Dataset: dataset3 (GitHub, DayrisRM/VisionArtificial-M0T). Classes: no sanos, sanos.

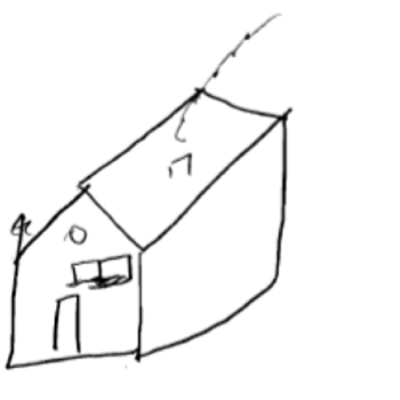
Label: no sanos

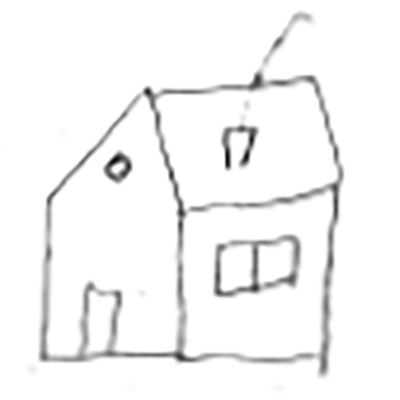
Label: sanos

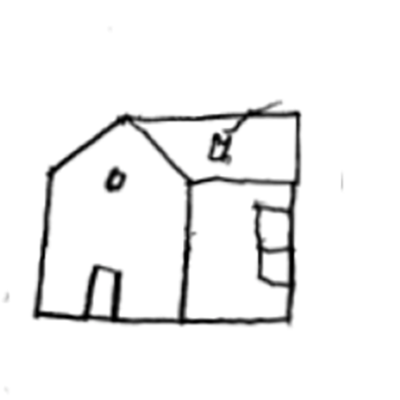
Label: no sanos

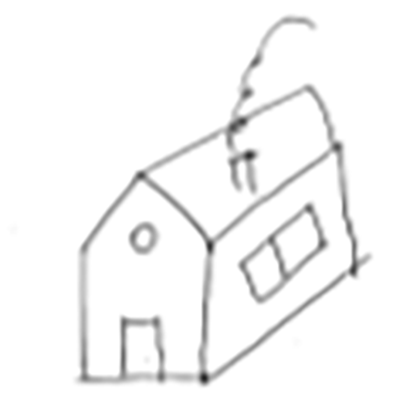
Label: sanos

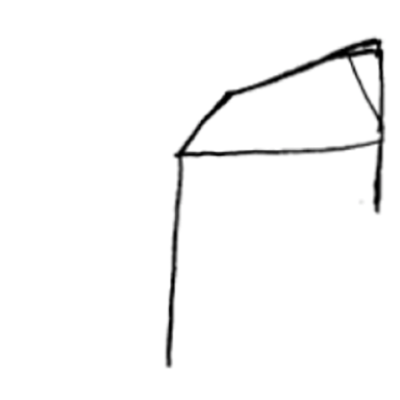
Label: no sanos

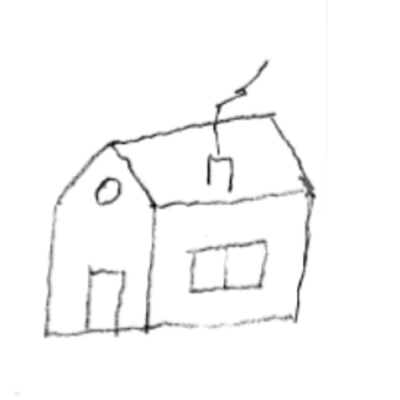
Label: sanos
